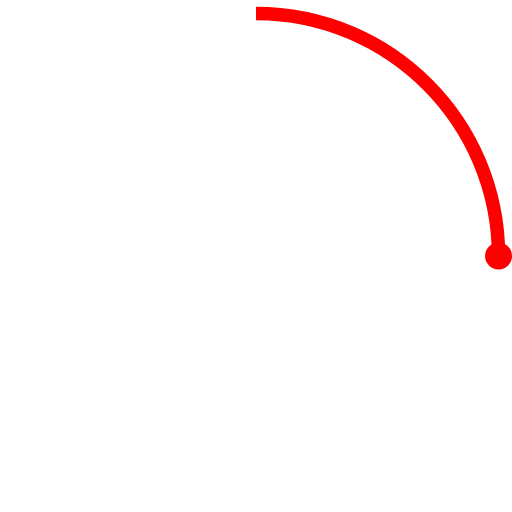
t = 0.00 s
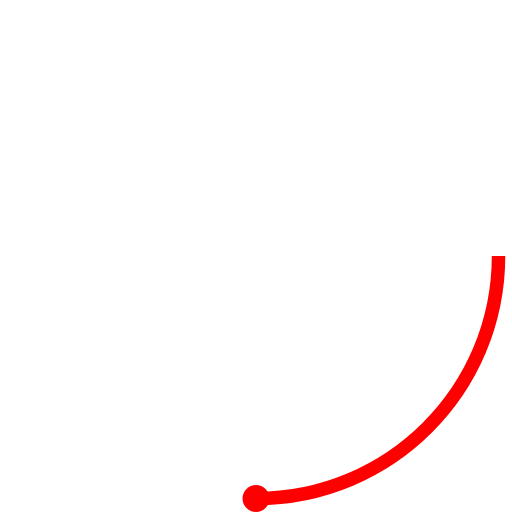
t = 0.23 s
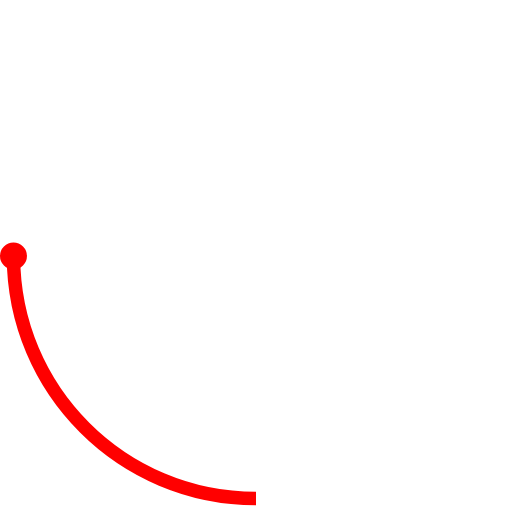
t = 0.45 s
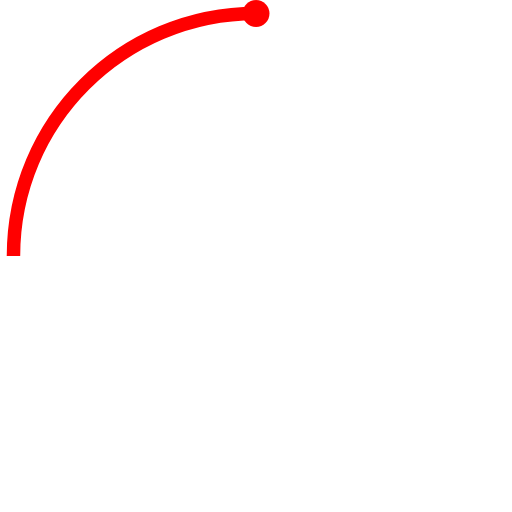
t = 0.68 s

The animated SVG that drew these frames (rendered in a browser with its animation timeline set to each time). Animation: 2 SMIL elements (animateTransform=2); one cycle of 0.90 s, repeats indefinitely.

      <svg
        viewBox="0 0 38 38"
        xmlns="http://www.w3.org/2000/svg"
      >
        <g fill="none" fillRule="evenodd">
          <g transform="translate(1 1)">
            <path
              d="M36 18c0-9.94-8.06-18-18-18"
              stroke="red"
              strokeWidth="2"
            >
              <animateTransform
                attributeName="transform"
                type="rotate"
                from="0 18 18"
                to="360 18 18"
                dur="0.9s"
                repeatCount="indefinite"
              />
            </path>
            <circle fill="red" cx="36" cy="18" r="1">
              <animateTransform
                attributeName="transform"
                type="rotate"
                from="0 18 18"
                to="360 18 18"
                dur="0.9s"
                repeatCount="indefinite"
              />
            </circle>
          </g>
        </g>
      </svg>
